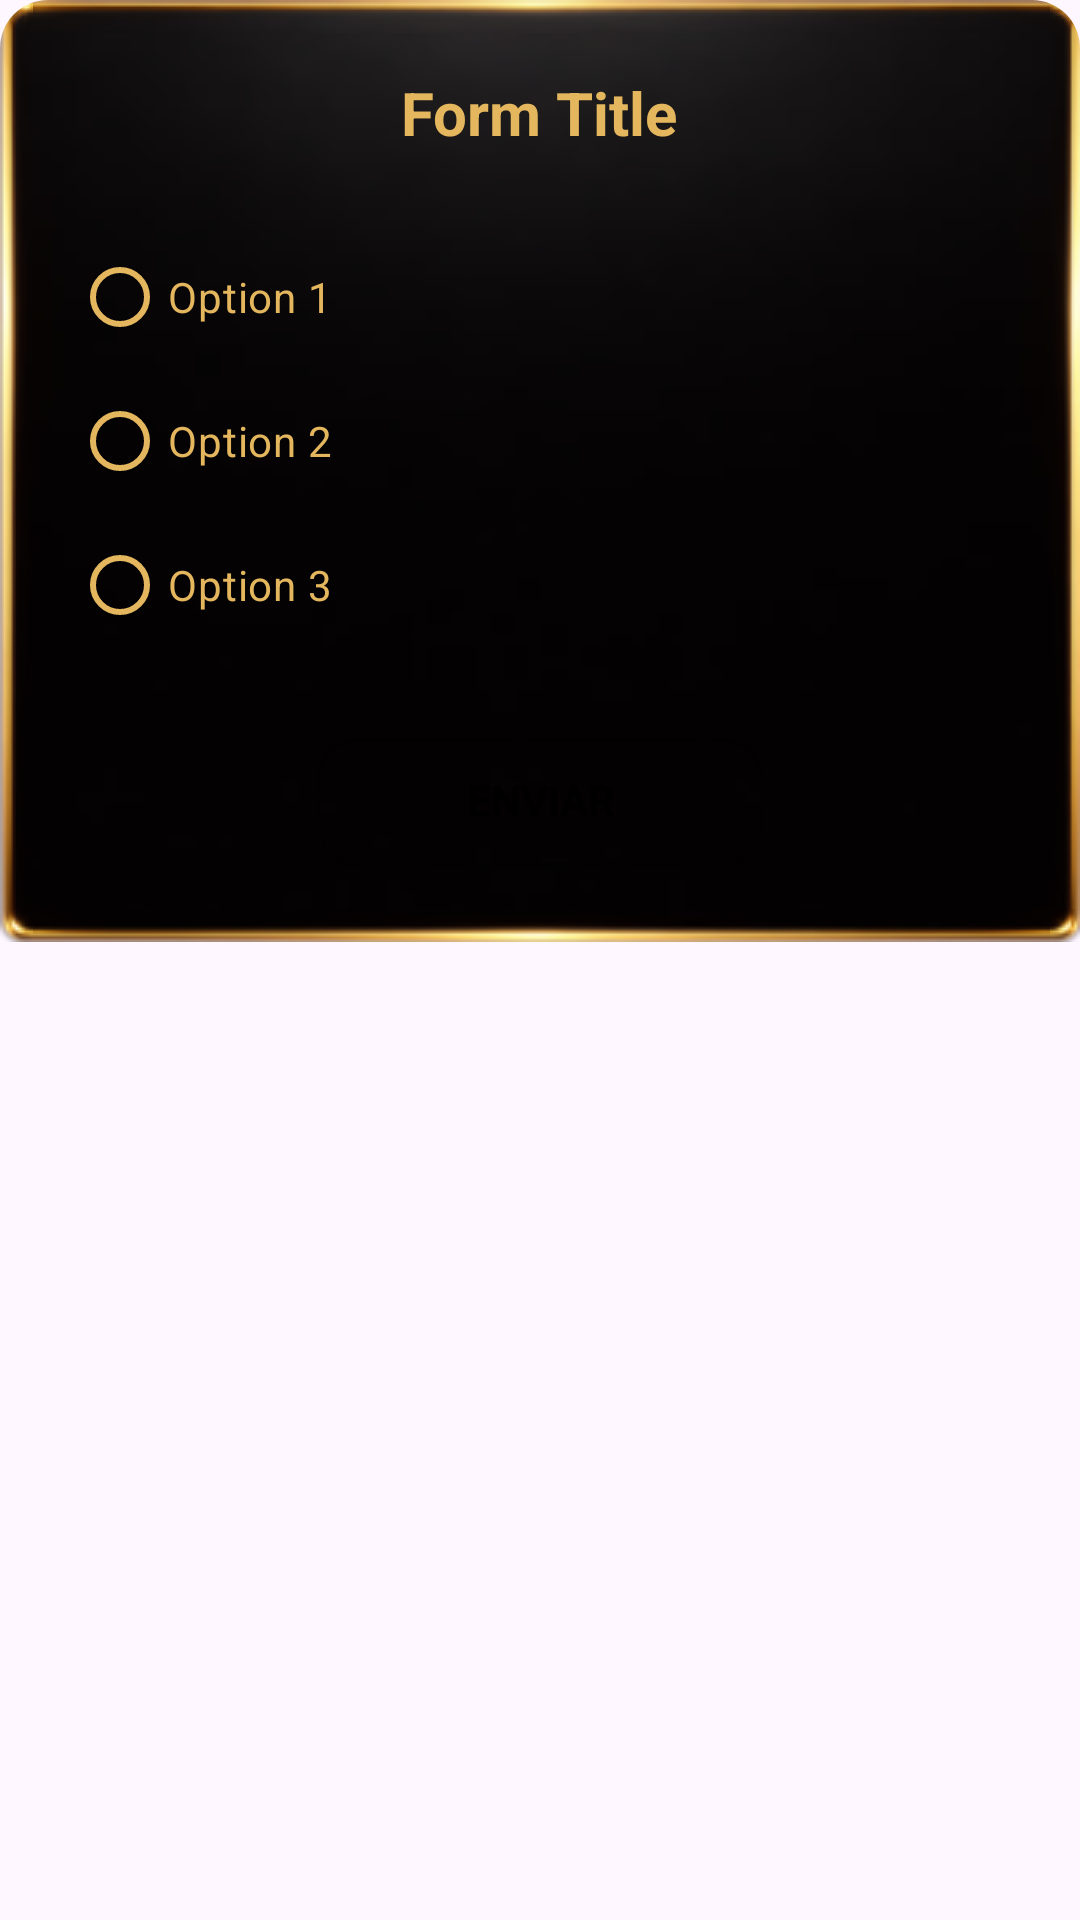

This screen was rendered from an Android layout file. Write that file and the resources it references.
<!-- AndroidManifest.xml: application theme Theme.Whatsapp2 -->
<!-- res/layout/activity_popup.xml -->
<?xml version="1.0" encoding="utf-8"?>
<androidx.cardview.widget.CardView xmlns:android="http://schemas.android.com/apk/res/android"
    xmlns:app="http://schemas.android.com/apk/res-auto"
    android:layout_width="match_parent"
    android:layout_height="wrap_content"
    android:layout_margin="16dp"
    app:cardBackgroundColor="@android:color/transparent"
    app:cardCornerRadius="16dp"
    app:cardElevation="0dp">

    <LinearLayout
        android:layout_width="match_parent"
        android:layout_height="wrap_content"
        android:background="@drawable/box_golden_nine_patch"
        android:orientation="vertical"
        android:minWidth="300dp"
        android:padding="24dp">

        <TextView
            android:id="@+id/popup_title"
            android:layout_width="wrap_content"
            android:layout_height="wrap_content"
            android:layout_gravity="center_horizontal"
            android:text="Form Title"
            android:textColor="@color/golden_text"
            android:textSize="20sp"
            android:textStyle="bold" />

        <RadioGroup
            android:id="@+id/radio_group"
            android:layout_width="match_parent"
            android:layout_height="wrap_content"
            android:layout_marginTop="24dp">

            <RadioButton
                android:id="@+id/radio_button_1"
                android:layout_width="match_parent"
                android:layout_height="wrap_content"
                android:text="Option 1"
                android:textColor="@color/golden_text"
                app:buttonTint="@color/golden_text" />

            <RadioButton
                android:id="@+id/radio_button_2"
                android:layout_width="match_parent"
                android:layout_height="wrap_content"
                android:text="Option 2"
                android:textColor="@color/golden_text"
                app:buttonTint="@color/golden_text" />

            <RadioButton
                android:id="@+id/radio_button_3"
                android:layout_width="match_parent"
                android:layout_height="wrap_content"
                android:text="Option 3"
                android:textColor="@color/golden_text"
                app:buttonTint="@color/golden_text" />
        </RadioGroup>

        <Button
            android:id="@+id/send_button"
            android:layout_width="152dp"
            android:layout_height="47dp"
            android:layout_gravity="center_horizontal"
            android:layout_marginTop="24dp"
            android:background="@drawable/button_background"
            android:backgroundTint="#00FFFFFF"
            android:text="@string/send"
            android:textColor="@color/black" />

    </LinearLayout>
</androidx.cardview.widget.CardView>
<!-- resources referenced by this layout -->
<resources>
  <color name="black">#000000</color>
  <color name="golden_text">#e4b65e</color>
  <!-- drawable button_background (drawable) -->
  <?xml version="1.0" encoding="utf-8"?>
  <shape xmlns:android="http://schemas.android.com/apk/res/android"
      android:shape="rectangle">
      <solid android:color="@color/golden_text" />
      <corners android:radius="15dp" />
  </shape>
  <string name="send">Enviar</string>
  <style name="Theme.Whatsapp2" parent="Base.Theme.Whatsapp2" />
  <style name="Base.Theme.Whatsapp2" parent="Theme.Material3.DayNight.NoActionBar">
          
          <item name="colorPrimary">@color/golden_text</item>
      </style>
</resources>
